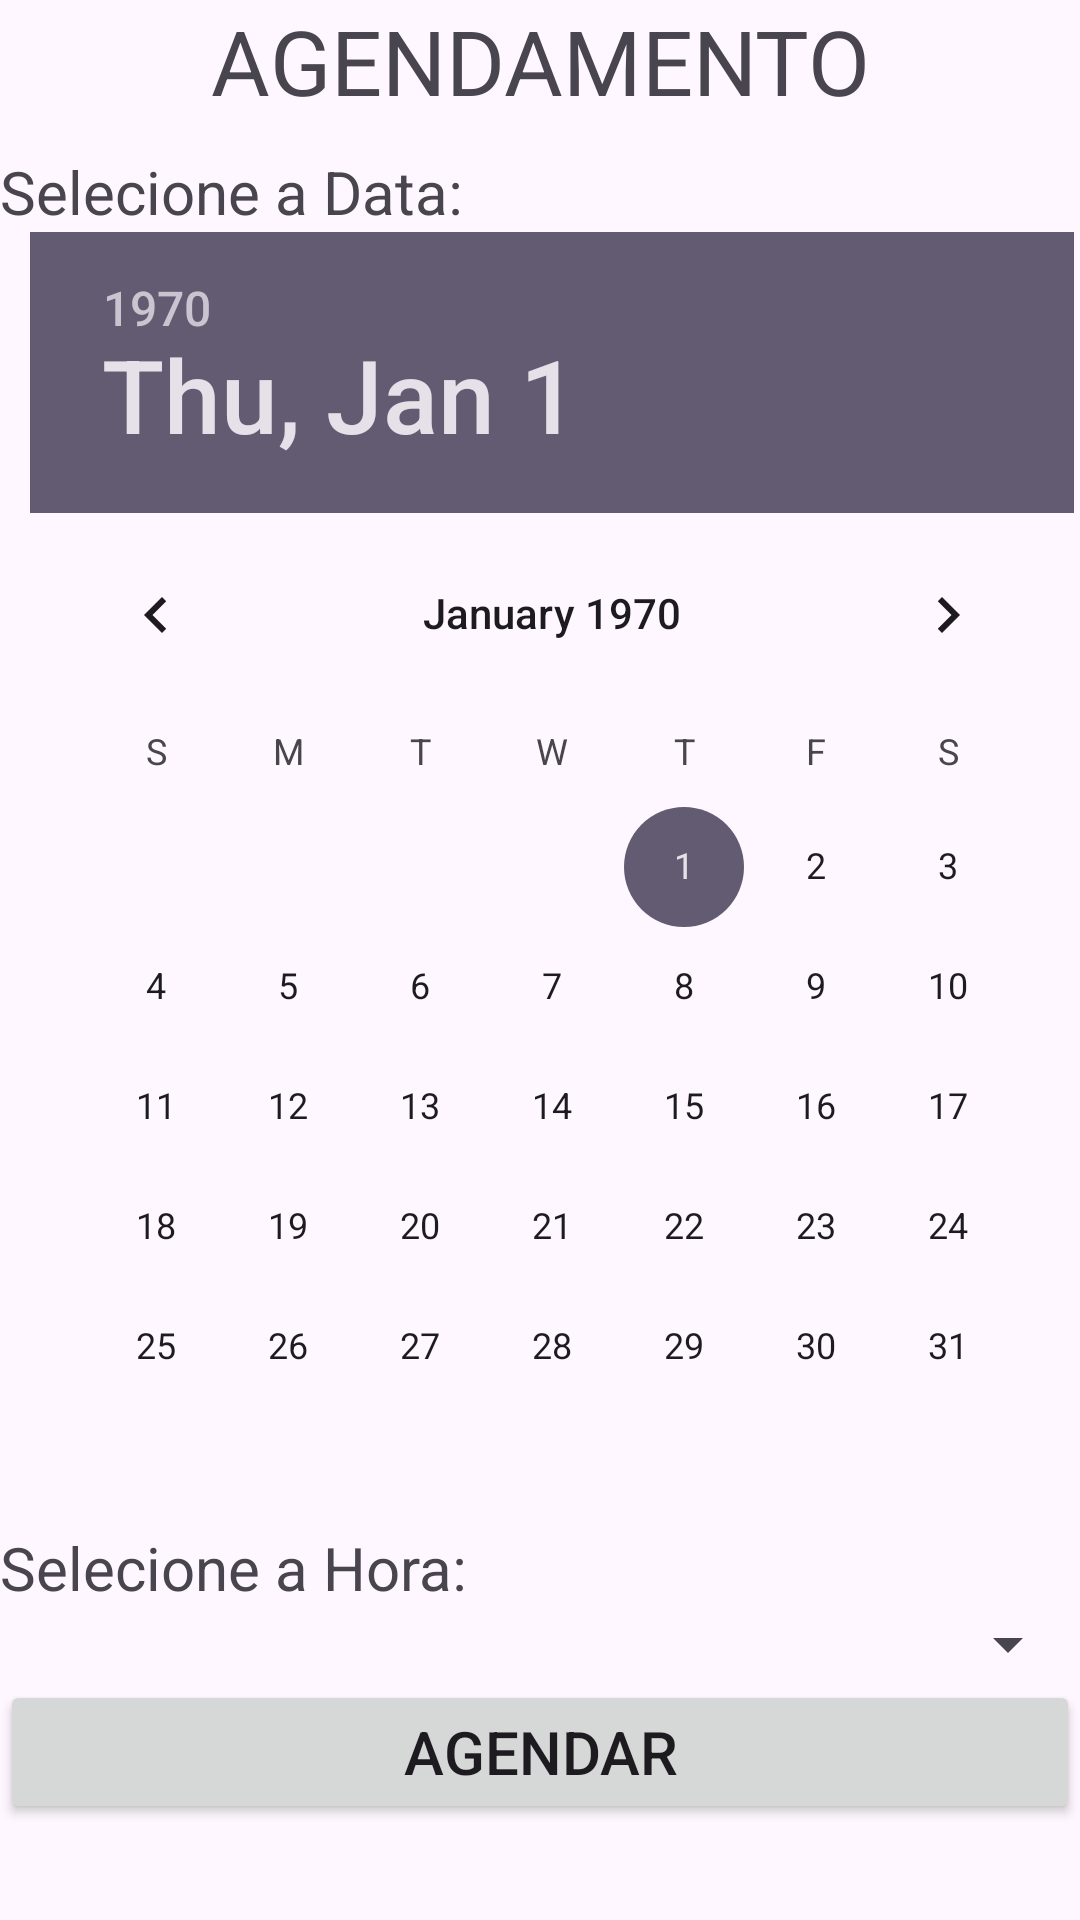

Reconstruct the res/layout file that produces this screen, plus the resources it refers to.
<!-- AndroidManifest.xml: application theme Theme.FastBurger -->
<!-- res/layout/activity_agendamento.xml -->
<?xml version="1.0" encoding="utf-8"?>
<LinearLayout xmlns:android="http://schemas.android.com/apk/res/android"
    android:layout_margin="20dp"
    android:layout_width="match_parent"
    android:layout_height="match_parent"
    android:orientation="vertical">
    <TextView
        android:layout_width="match_parent"
        android:layout_height="wrap_content"
        android:text="AGENDAMENTO"
        android:textSize="30dp"
        android:gravity="center" />
    <TextView
        android:layout_width="match_parent"
        android:layout_height="wrap_content"
        android:text="Selecione a Data:"
        android:textSize="20dp"
        android:layout_marginTop="10dp"/>
    <DatePicker
        android:layout_width="match_parent"
        android:layout_height="wrap_content"
        android:layout_marginLeft="10dp"
        android:id="@+id/txtAGEData" />
    <TextView
        android:layout_width="match_parent"
        android:layout_height="wrap_content"
        android:text="Selecione a Hora:"
        android:textSize="20dp" />
    <Spinner
        android:layout_width="match_parent"
        android:layout_height="wrap_content"
        android:textSize="20dp"
        android:id="@+id/txtAGEHora" />
    <Button
        android:layout_width="match_parent"
        android:layout_height="wrap_content"
        android:textSize="20dp"
        android:text="Agendar"
        android:id="@+id/btAGEAgendar" />

</LinearLayout>
<!-- resources referenced by this layout -->
<resources>
  <style name="Theme.FastBurger" parent="Base.Theme.FastBurger" />
  <style name="Base.Theme.FastBurger" parent="Theme.Material3.DayNight.NoActionBar">
          
          
      </style>
</resources>
